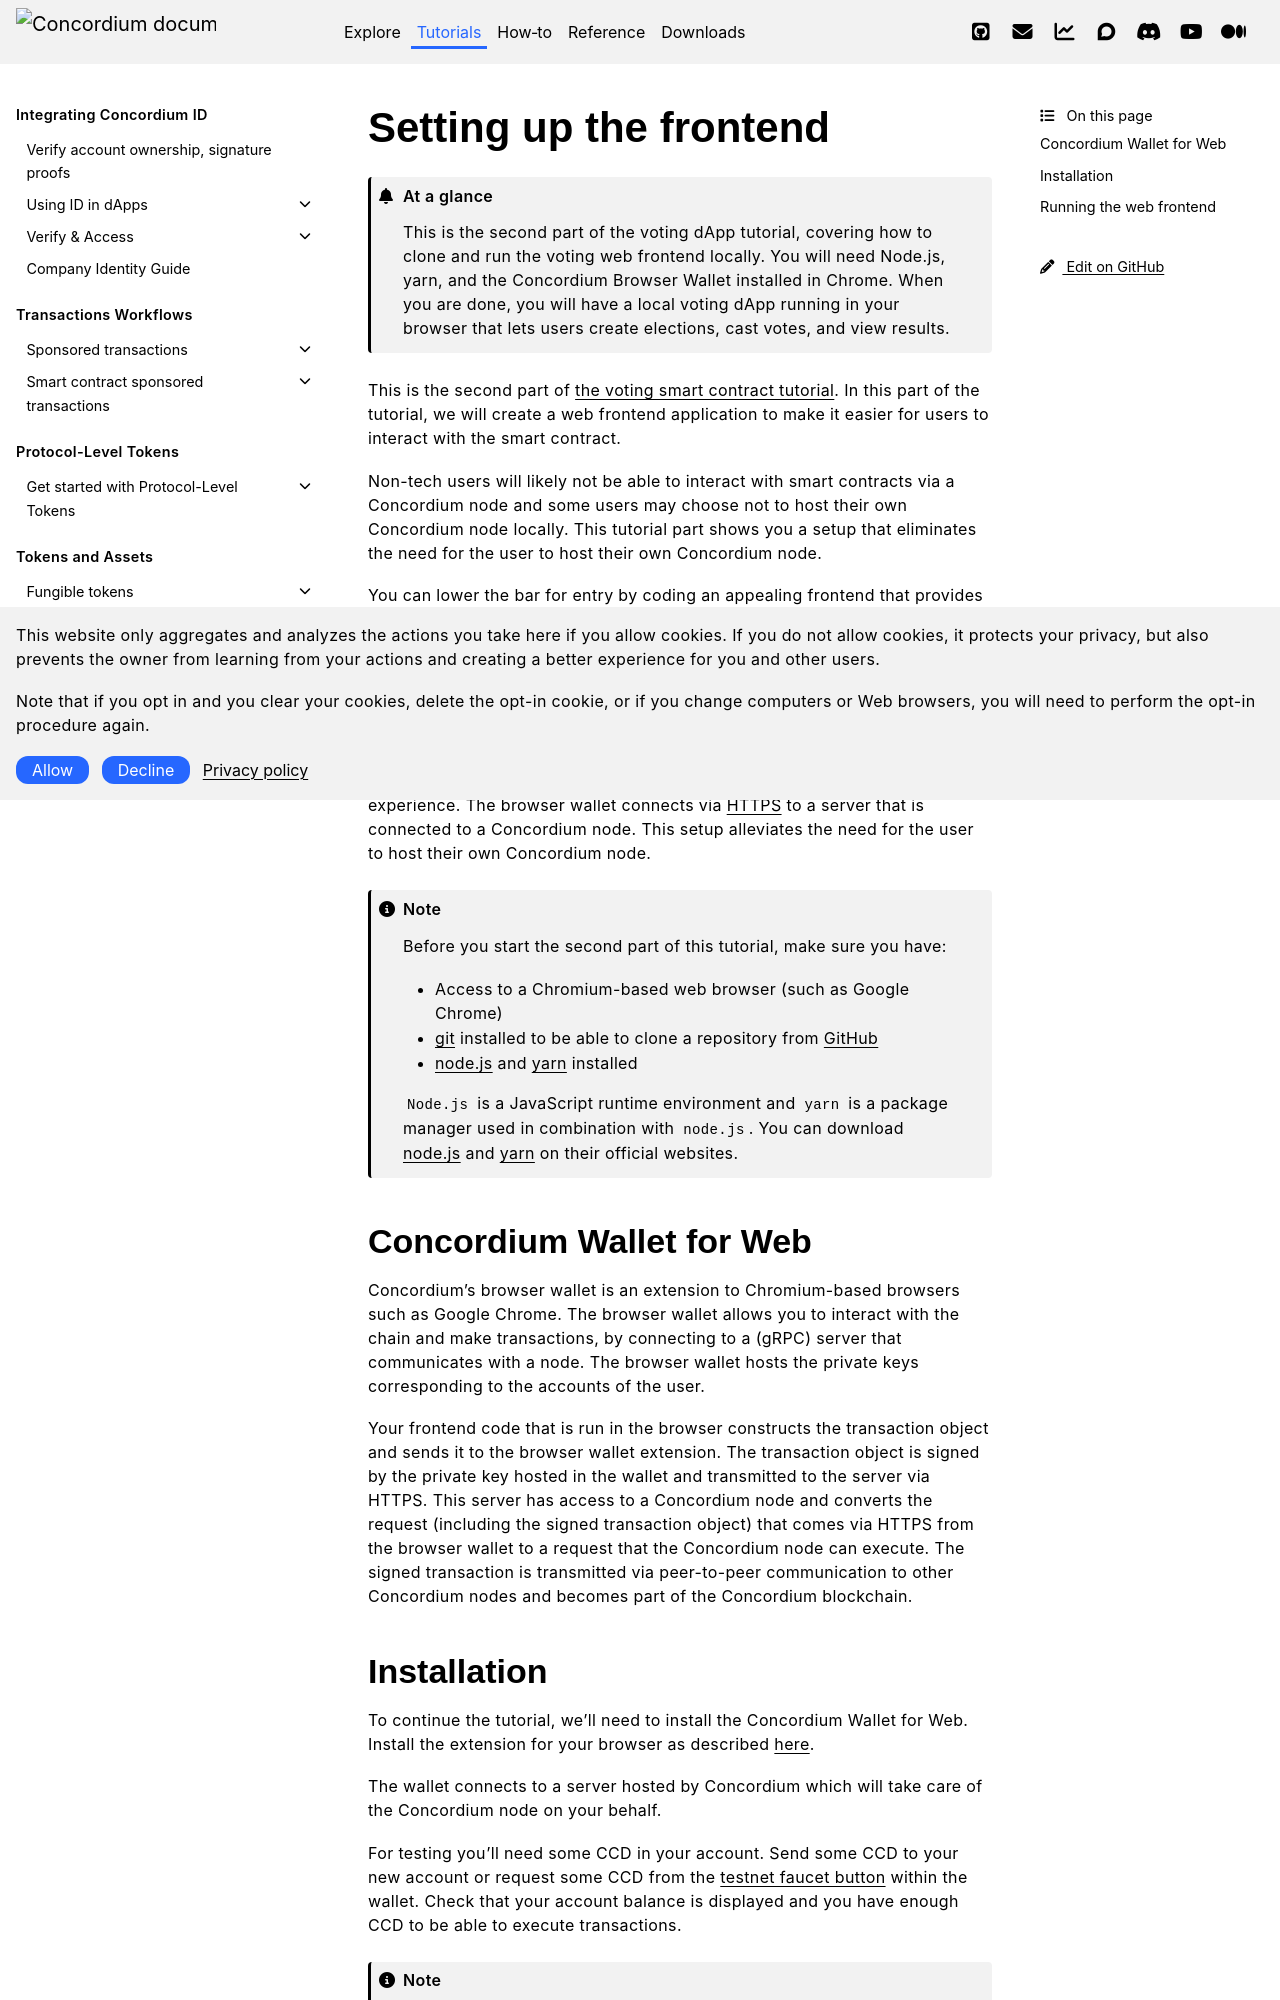

repository: Concordium/concordium.github.io · page: en/mainnet/tutorials/voting/voting-dapp.html · generator: sphinx

.. include:: ../../variables.rst
.. _voting-frontend:

========================
Setting up the frontend
========================

.. admonition:: At a glance

   This is the second part of the voting dApp tutorial, covering how to clone and run the voting web frontend locally. You will need Node.js, yarn, and the Concordium Browser Wallet installed in Chrome. When you are done, you will have a local voting dApp running in your browser that lets users create elections, cast votes, and view results.

This is the second part of :ref:`the voting smart contract tutorial<voting-sc>`. In this part of the tutorial,
we will create a web frontend application to make it easier for users to interact with the smart contract.

Non-tech users will likely not be able to interact with smart contracts via a Concordium node
and some users may choose not to host their own Concordium node locally. This tutorial part shows you
a setup that eliminates the need for the user to host their own Concordium node.

You can lower the bar for entry by coding an appealing frontend that provides additional information
to your users. Web frontends are a familiar sight nowadays, but to use
the frontend, users will also need to download the |bw| (or simply "the browser wallet") as a browser extension.
The installation and safe usage of the browser wallet might be new for people using your frontend.

Providing comprehensive explanations and step-by-step guides on your website on topics
related to the browser wallet is important for a good user experience. The browser wallet
connects via `HTTPS <https://en.wikipedia.org/wiki/HTTPS>`_ to a server that is connected to a Concordium node. This setup alleviates the
need for the user to host their own Concordium node.

.. note::

    Before you start the second part of this tutorial, make sure you have:

    - Access to a Chromium-based web browser (such as Google Chrome)

    - `git <https://git-scm.com/>`_ installed to be able to clone a repository from `GitHub <https://github.com/>`_

    - `node.js <https://nodejs.org/en/download/>`_ and `yarn <https://yarnpkg.com/getting-started/install>`_ installed

    ``Node.js`` is a JavaScript runtime environment and ``yarn`` is a package manager
    used in combination with ``node.js``. You can download `node.js <https://nodejs.org/en/download/>`_  and
    `yarn <https://yarnpkg.com/getting-started/install>`_  on their official websites.
